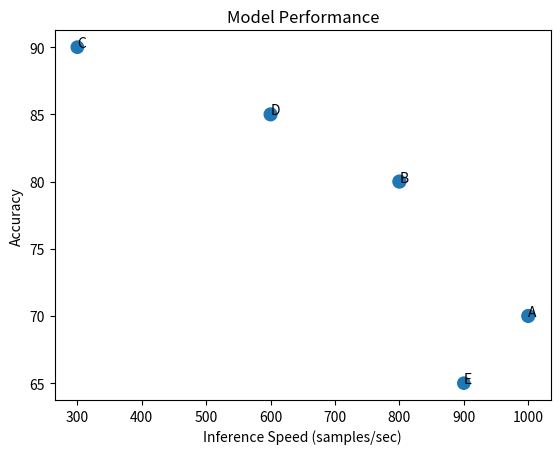

Python code for this plot:
import numpy as np
import pandas as pd
import matplotlib.pyplot as plt

# lets create a pandas DataFrame with some dummy data
data = {'model': ['A', 'B', 'C', 'D', 'E'],
        'inference_speed': [1000, 800, 300, 600, 900],
        'accuracy': [70., 80., 90., 85., 65.]}
df = pd.DataFrame(data)

# set the weights for the score calculation
# weight for accuracy
w1 = 0.7
# weight for inference_speed
w2 = 0.3

# calculate the score for each model, make sure they have similar scale
df['score'] = (w1 * (df['accuracy'] / np.max(df['accuracy']))
               + w2 * (df['inference_speed'] / np.max(df['inference_speed'])))

# create a scatter plot with the score as the point size, scale by 10 to make it more pronounced!
plt.scatter(df['inference_speed'], df['accuracy'], s=100*df['score'])

# add a title and axis labels
plt.title('Model Performance')
plt.xlabel('Inference Speed (samples/sec)')
plt.ylabel('Accuracy')

# add annotations for each model
for i, row in df.iterrows():
    plt.annotate(row['model'], (row['inference_speed'], row['accuracy']))

# show the plot
plt.show()
